Run: headless pygame with SDL's dummy video driver; simulated clock (each Clock.tick advances the game by its frame time, no real sleeping); random seed 0; keys injected as events and as key.get_pressed() state; no mouse input.
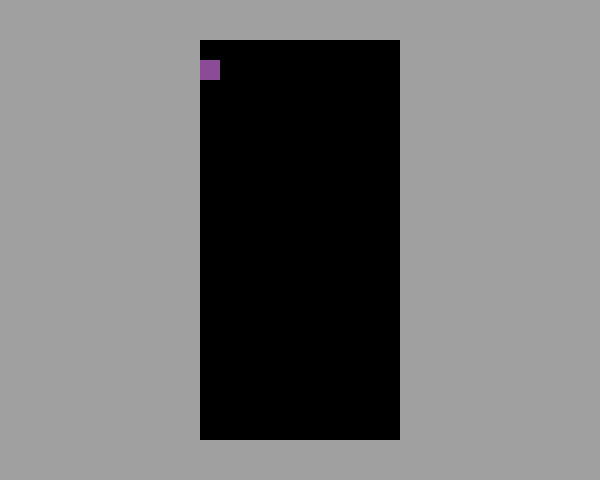
Frame 1 of 4 · flips 1–60 · no input
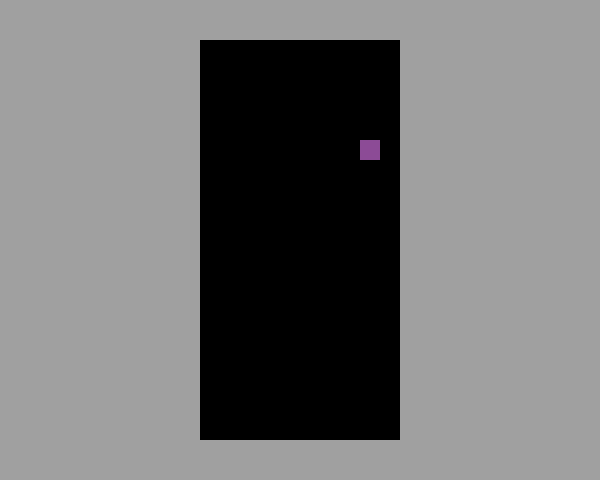
Frame 2 of 4 · flips 61–180 · tapped SPACE, RETURN · held RIGHT (→), D
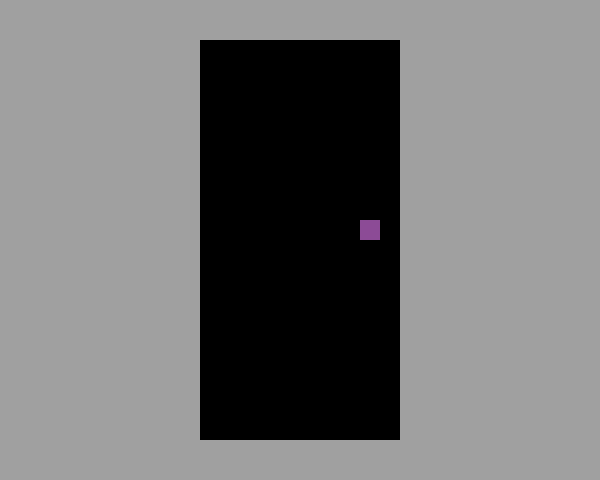
Frame 3 of 4 · flips 181–300 · held DOWN (↓), S
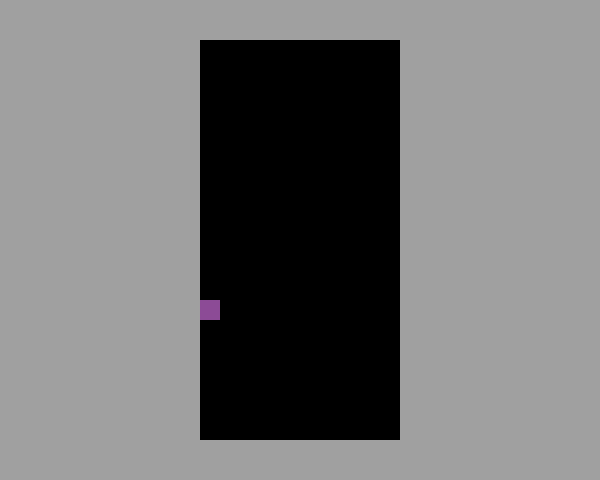
Frame 4 of 4 · flips 301–420 · held LEFT (←), A, UP (↑), W

The pygame program that drew these frames:

from enum import Enum
import pygame
pygame.init()

screen_width = 600
screen_height = 480

# Set up the drawing window
screen = pygame.display.set_mode([screen_width, screen_height])
clock = pygame.time.Clock()

x = screen_width / 2
y = screen_height / 2

center_x = screen_width / 2
center_y = screen_height / 2

rx1 = (screen_width / 2) * (1/2)
rx2 = (screen_width / 2) * (1/2)
ry1 = (screen_height / 2) * (1/2)
ry2 = (screen_height / 2) * (1/2)

COLOR = (255, 100, 98)
SURFACE_COLOR = (160, 160, 160)

BLOCK_COLOR = (140, 75, 150)
BLOCK_SIZE = 20
BOARD_WIDTH = 10
BOARD_HEIGHT = 20

OFFSET_X = (screen_width - BOARD_WIDTH * BLOCK_SIZE) / 2
OFFSET_Y = (screen_height - BOARD_HEIGHT * BLOCK_SIZE) / 2

class Block(pygame.sprite.Sprite):
    def __init__(self, color, width, height):
        super().__init__()
        self.image = pygame.Surface([width, height])
        self.image.fill(SURFACE_COLOR)
        self.image.set_colorkey(COLOR)
        pygame.draw.rect(self.image, color, pygame.Rect(0, 0, width, height))
        self.rect = self.image.get_rect()


all_sprites = pygame.sprite.Group()

block = Block(BLOCK_COLOR, BLOCK_SIZE, BLOCK_SIZE)
block.rect.x = 0 + OFFSET_X
block.rect.y = 0 + OFFSET_Y
all_sprites.add(block)


# Run until the user asks to quit
ticks = 0
ticks_side = 0
running = True
blocks = []

while running:

    for event in pygame.event.get():
        if event.type == pygame.QUIT:    # Did the user click the window close button?
            running = False

    if ticks_side == 15:
        keys = pygame.key.get_pressed()
        if keys[pygame.K_a] and block.rect.x > 0 + OFFSET_X:
            block.rect.x -= BLOCK_SIZE
        if keys[pygame.K_d] and block.rect.x < (BOARD_WIDTH * BLOCK_SIZE - BLOCK_SIZE) + OFFSET_X:
            block.rect.x += BLOCK_SIZE
        ticks_side = 0

    # When block touches the bottom, put it back up
    if ticks == 30:
        block.rect.y += BLOCK_SIZE
        if block.rect.y > BOARD_HEIGHT * BLOCK_SIZE - BLOCK_SIZE + OFFSET_Y:
            block.rect.x = 0 + OFFSET_X
            block.rect.y = 0 + OFFSET_Y
        ticks = 0

    # Update
    all_sprites.update()

    # draw
    # Fill the background with a color
    screen.fill(SURFACE_COLOR)

    # Draw board
    pygame.draw.rect(screen, (0, 0, 0), pygame.Rect(0 + OFFSET_X, 0 + OFFSET_Y, BLOCK_SIZE * BOARD_WIDTH, BLOCK_SIZE * BOARD_HEIGHT))

    all_sprites.draw(screen)
    pygame.display.flip()

    # Ensure program maintains a rate of 30 frames per second
    clock.tick(60)
    ticks += 1
    ticks_side += 1

# Done! Time to quit.
pygame.quit()
